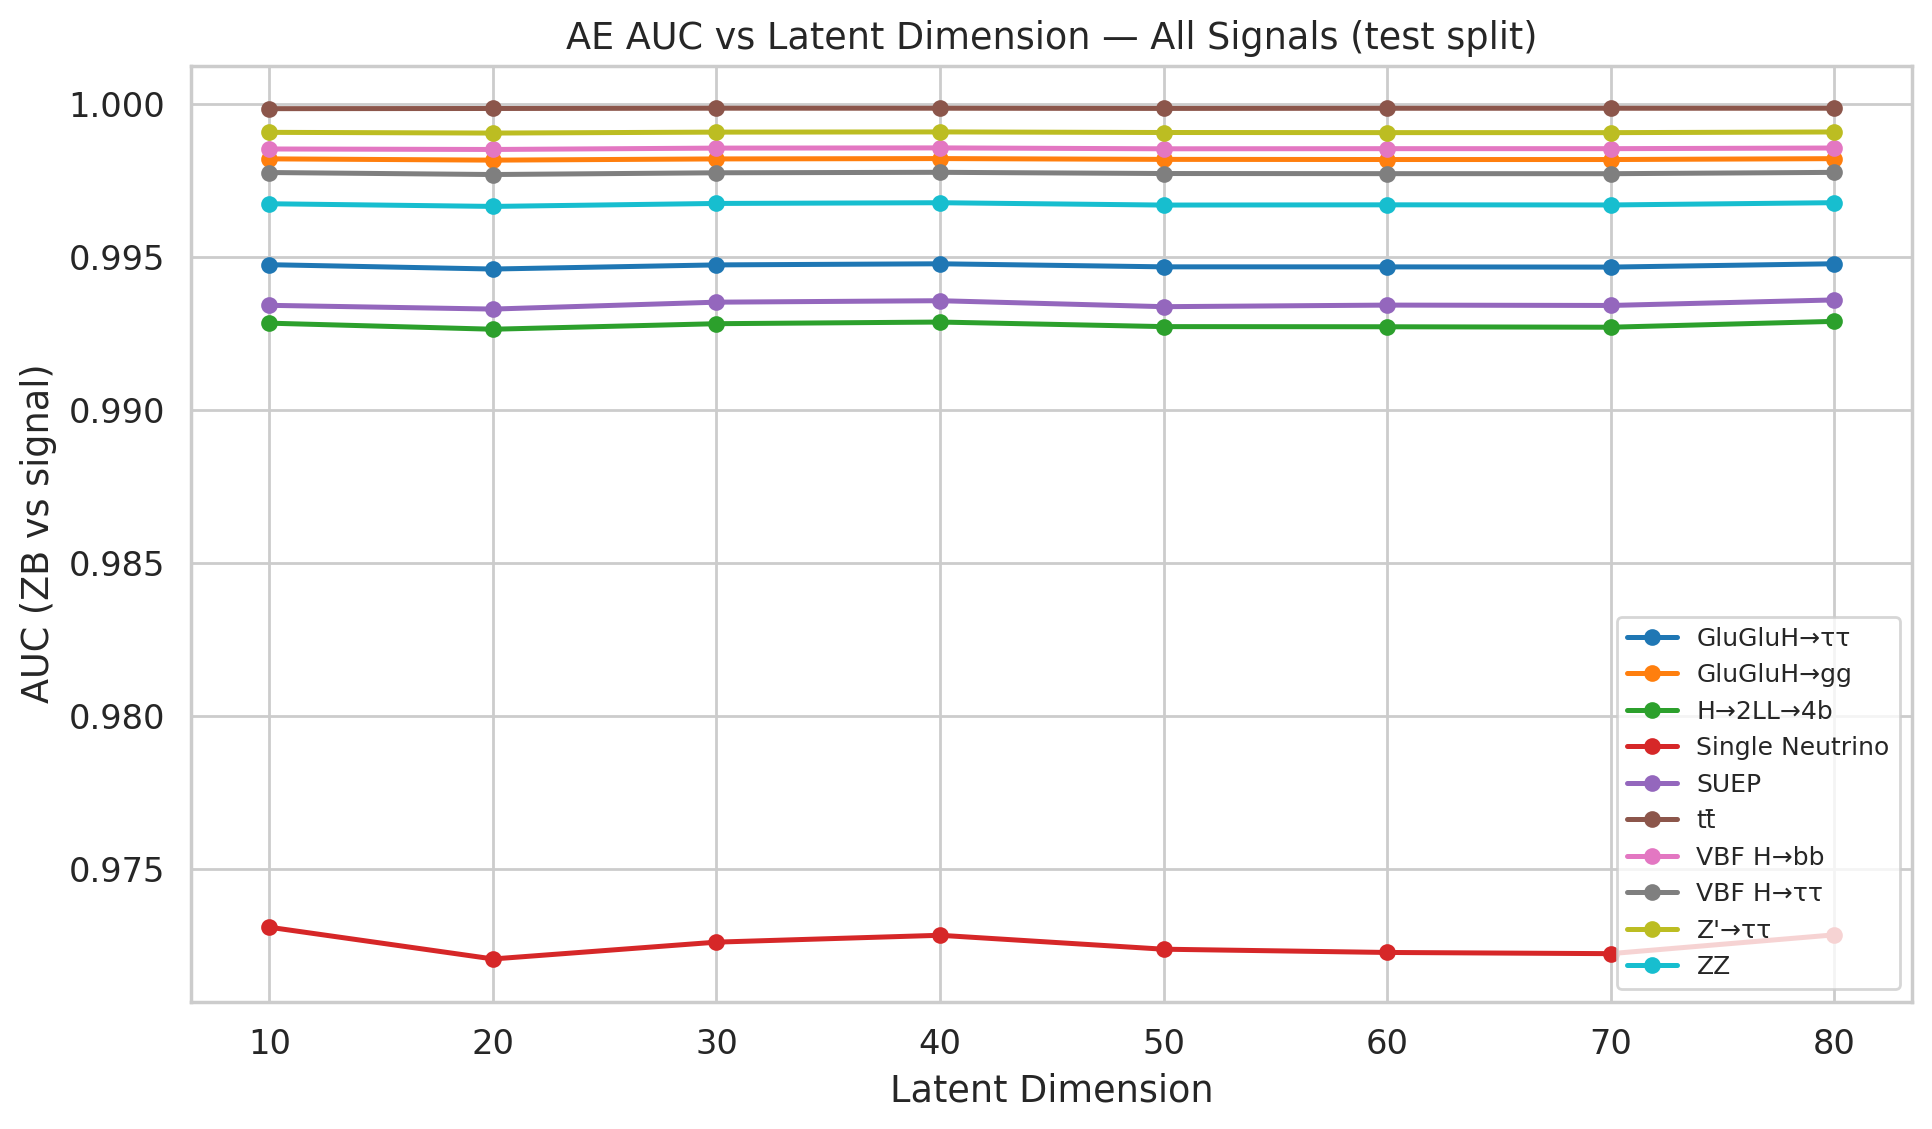

The data file committed next to this chart (first rows):
signal, latent_dim, auc, ci_lo, ci_hi
GluGluH→ττ, 10, 0.9947, 0.9933, 0.9953
GluGluH→ττ, 20, 0.9946, 0.9934, 0.995
GluGluH→ττ, 30, 0.9947, 0.9936, 0.9954
GluGluH→ττ, 40, 0.9948, 0.9934, 0.9954
GluGluH→ττ, 50, 0.9947, 0.9946, 0.9962
GluGluH→ττ, 60, 0.9947, 0.9937, 0.9954
GluGluH→ττ, 70, 0.9947, 0.9941, 0.9956
GluGluH→ττ, 80, 0.9948, 0.9936, 0.9952
GluGluH→gg, 10, 0.9982, 0.9981, 0.9991
GluGluH→gg, 20, 0.9982, 0.998, 0.9989
GluGluH→gg, 30, 0.9982, 0.9984, 0.9992
GluGluH→gg, 40, 0.9982, 0.9973, 0.9983
GluGluH→gg, 50, 0.9982, 0.9974, 0.9985
GluGluH→gg, 60, 0.9982, 0.9978, 0.9988
GluGluH→gg, 70, 0.9982, 0.9982, 0.999
GluGluH→gg, 80, 0.9982, 0.9983, 0.999
H→2LL→4b, 10, 0.9928, 0.9939, 0.9975
H→2LL→4b, 20, 0.9926, 0.9903, 0.9967
H→2LL→4b, 30, 0.9928, 0.9859, 0.9943
H→2LL→4b, 40, 0.9929, 0.9885, 0.9957
H→2LL→4b, 50, 0.9927, 0.9885, 0.996
H→2LL→4b, 60, 0.9927, 0.9881, 0.9941
H→2LL→4b, 70, 0.9927, 0.9854, 0.9935
H→2LL→4b, 80, 0.9929, 0.9895, 0.9955
Single Neutrino, 10, 0.9731, 0.9676, 0.9716
Single Neutrino, 20, 0.9721, 0.9715, 0.9757
Single Neutrino, 30, 0.9726, 0.9687, 0.9737
Single Neutrino, 40, 0.9728, 0.9711, 0.9752
Single Neutrino, 50, 0.9724, 0.9701, 0.9742
Single Neutrino, 60, 0.9723, 0.9716, 0.9758
Single Neutrino, 70, 0.9722, 0.9695, 0.9744
Single Neutrino, 80, 0.9728, 0.9689, 0.9737
SUEP, 10, 0.9934, 0.9861, 0.9948
SUEP, 20, 0.9933, 0.9866, 0.9943
SUEP, 30, 0.9935, 0.9956, 0.998
SUEP, 40, 0.9936, 0.987, 0.9959
SUEP, 50, 0.9934, 0.9901, 0.9968
SUEP, 60, 0.9934, 0.9915, 0.9983
SUEP, 70, 0.9934, 0.9911, 0.9964
SUEP, 80, 0.9936, 0.9936, 0.9981
tt̄, 10, 0.9998, 0.9997, 0.9999
tt̄, 20, 0.9998, 0.9997, 0.9999
tt̄, 30, 0.9999, 0.9999, 0.9999
tt̄, 40, 0.9998, 0.9998, 0.9999
tt̄, 50, 0.9998, 0.9998, 0.9999
tt̄, 60, 0.9998, 0.9998, 0.9999
tt̄, 70, 0.9998, 0.9998, 0.9999
tt̄, 80, 0.9998, 0.9999, 1
VBF H→bb, 10, 0.9985, 0.9984, 0.999
VBF H→bb, 20, 0.9985, 0.998, 0.9991
VBF H→bb, 30, 0.9985, 0.9984, 0.9992
VBF H→bb, 40, 0.9986, 0.9979, 0.9988
VBF H→bb, 50, 0.9985, 0.998, 0.9988
VBF H→bb, 60, 0.9985, 0.9979, 0.9989
VBF H→bb, 70, 0.9985, 0.9988, 0.9993
VBF H→bb, 80, 0.9985, 0.998, 0.9989
VBF H→ττ, 10, 0.9977, 0.9971, 0.9982
VBF H→ττ, 20, 0.9977, 0.9973, 0.9983
VBF H→ττ, 30, 0.9977, 0.9966, 0.998
VBF H→ττ, 40, 0.9978, 0.997, 0.9981
... 20 more rows
